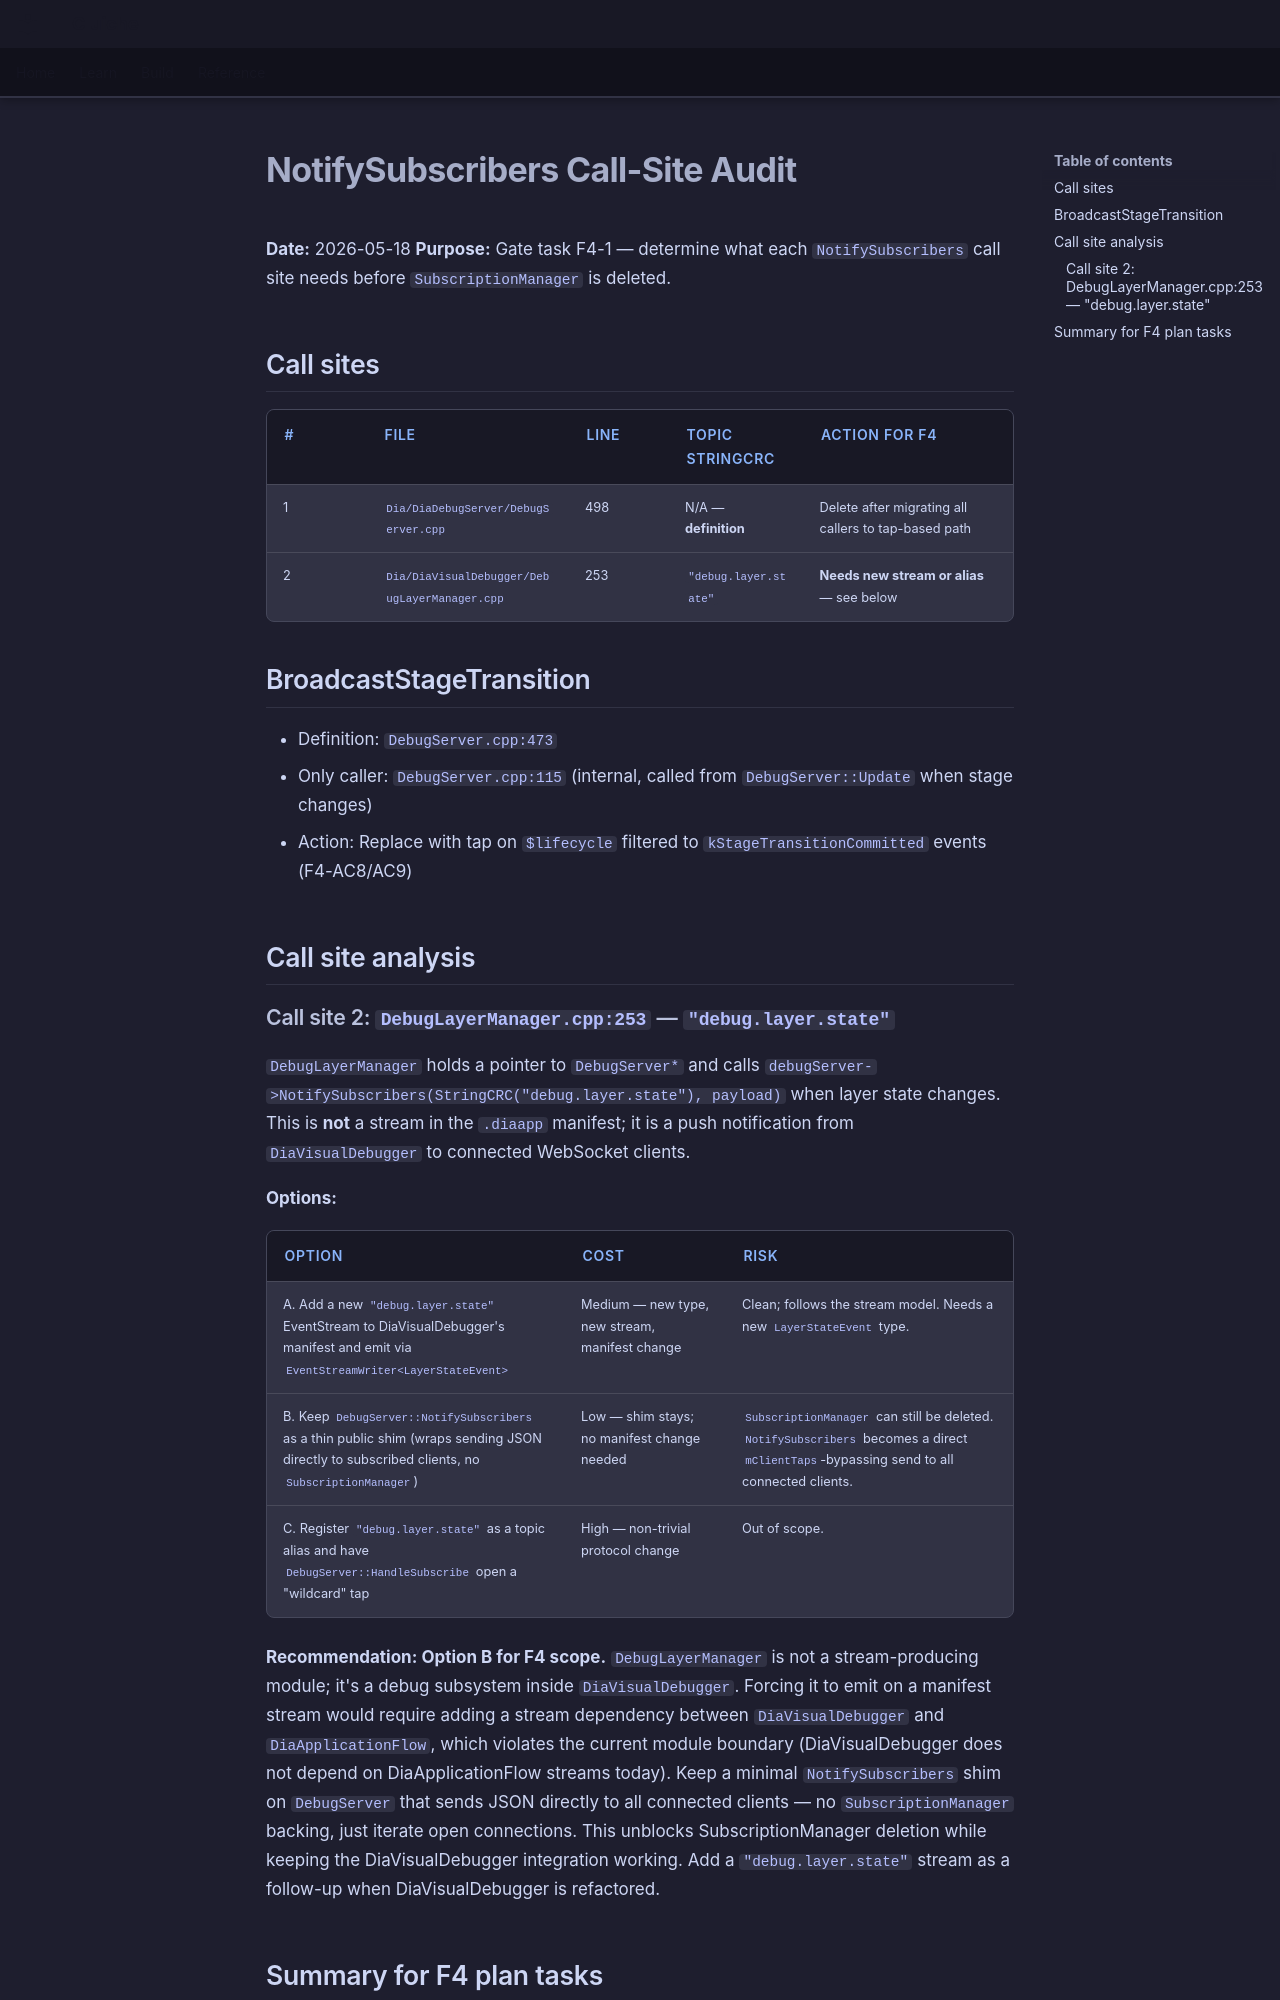

repository: LenihanConor/Cluiche · page: research/event_stream_diapplic/notifysubscribers-audit/index.html · generator: mkdocs

# NotifySubscribers Call-Site Audit

**Date:** 2026-05-18
**Purpose:** Gate task F4-1 — determine what each `NotifySubscribers` call site needs before `SubscriptionManager` is deleted.

## Call sites

| # | File | Line | Topic StringCRC | Action for F4 |
|---|------|------|-----------------|---------------|
| 1 | `Dia/DiaDebugServer/DebugServer.cpp` | 498 | N/A — **definition** | Delete after migrating all callers to tap-based path |
| 2 | `Dia/DiaVisualDebugger/DebugLayerManager.cpp` | 253 | `"debug.layer.state"` | **Needs new stream or alias** — see below |

## BroadcastStageTransition
- Definition: `DebugServer.cpp:473`
- Only caller: `DebugServer.cpp:115` (internal, called from `DebugServer::Update` when stage changes)
- Action: Replace with tap on `$lifecycle` filtered to `kStageTransitionCommitted` events (F4-AC8/AC9)

## Call site analysis

### Call site 2: `DebugLayerManager.cpp:253` — `"debug.layer.state"`

`DebugLayerManager` holds a pointer to `DebugServer*` and calls `debugServer->NotifySubscribers(StringCRC("debug.layer.state"), payload)` when layer state changes. This is **not** a stream in the `.diaapp` manifest; it is a push notification from `DiaVisualDebugger` to connected WebSocket clients.

**Options:**

| Option | Cost | Risk |
|--------|------|------|
| A. Add a new `"debug.layer.state"` EventStream to DiaVisualDebugger's manifest and emit via `EventStreamWriter<LayerStateEvent>` | Medium — new type, new stream, manifest change | Clean; follows the stream model. Needs a new `LayerStateEvent` type. |
| B. Keep `DebugServer::NotifySubscribers` as a thin public shim (wraps sending JSON directly to subscribed clients, no `SubscriptionManager`) | Low — shim stays; no manifest change needed | `SubscriptionManager` can still be deleted. `NotifySubscribers` becomes a direct `mClientTaps`-bypassing send to all connected clients. |
| C. Register `"debug.layer.state"` as a topic alias and have `DebugServer::HandleSubscribe` open a "wildcard" tap | High — non-trivial protocol change | Out of scope. |

**Recommendation: Option B for F4 scope.** `DebugLayerManager` is not a stream-producing module; it's a debug subsystem inside `DiaVisualDebugger`. Forcing it to emit on a manifest stream would require adding a stream dependency between `DiaVisualDebugger` and `DiaApplicationFlow`, which violates the current module boundary (DiaVisualDebugger does not depend on DiaApplicationFlow streams today). Keep a minimal `NotifySubscribers` shim on `DebugServer` that sends JSON directly to all connected clients — no `SubscriptionManager` backing, just iterate open connections. This unblocks SubscriptionManager deletion while keeping the DiaVisualDebugger integration working. Add a `"debug.layer.state"` stream as a follow-up when DiaVisualDebugger is refactored.
